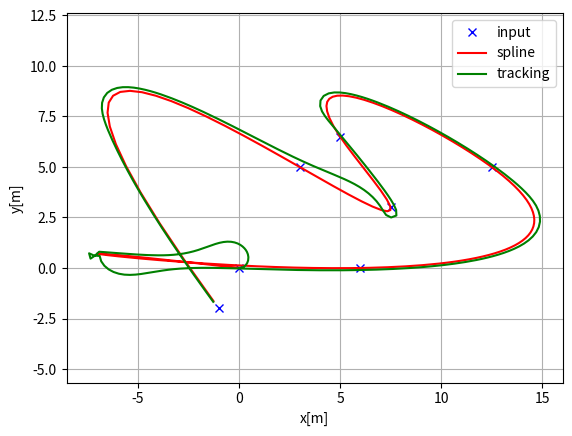
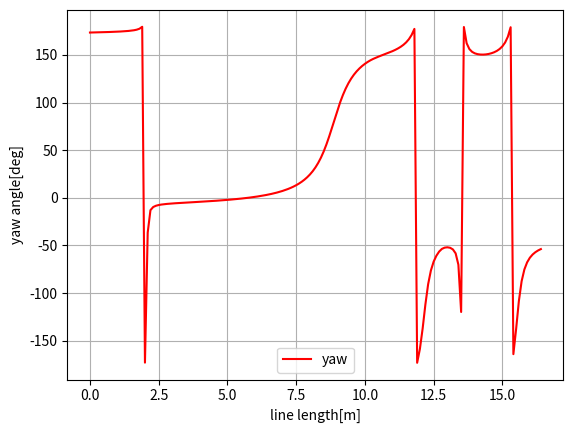
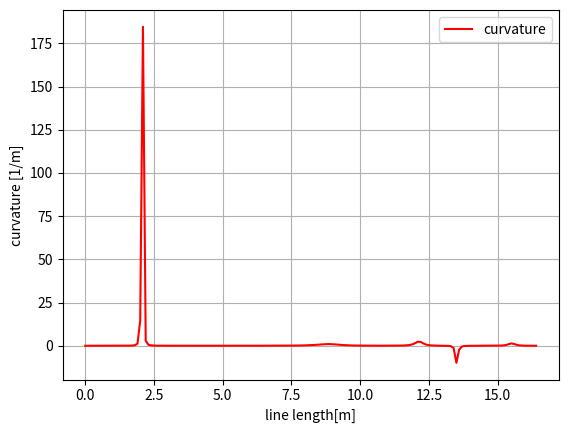

Write the Python code that produced these figures, in order.
"""

Path tracking simulation with rear wheel feedback steering control and PID speed control.

[redacted]

"""
import matplotlib.pyplot as plt
import math
import numpy as np

from scipy import interpolate
from scipy import optimize

Kp = 1.0  # speed propotional gain
# steering control parameter
KTH = 1.0
KE = 0.5

dt = 0.1  # [s]
L = 2.9  # [m]

show_animation = True

class State:
    def __init__(self, x=0.0, y=0.0, yaw=0.0, v=0.0, direction=1):
        self.x = x
        self.y = y
        self.yaw = yaw
        self.v = v
        self.direction = direction

    def update(self, a, delta, dt):
        self.x   = self.x + self.v * math.cos(self.yaw) * dt
        self.y   = self.y + self.v * math.sin(self.yaw) * dt
        self.yaw = self.yaw + self.v / L * math.tan(delta) * dt
        self.v   = self.v + a * dt

class TrackSpline:
    def __init__(self, x, y):
        x, y = map(np.asarray, (x, y))
        s = np.append([0],(np.cumsum(np.diff(x)**2) + np.cumsum(np.diff(y)**2))**0.5)

        self.X = interpolate.CubicSpline(s, x)
        self.Y = interpolate.CubicSpline(s, y)

        self.dX = self.X.derivative(1)
        self.ddX = self.X.derivative(2)

        self.dY = self.Y.derivative(1)
        self.ddY = self.Y.derivative(2)

        self.length = s[-1]
    
    def calc_yaw(self, s):
        dx, dy = self.dX(s), self.dY(s)
        return np.arctan2(dy, dx)
    
    def calc_curvature(self, s):
        dx, dy   = self.dX(s), self.dY(s)
        ddx, ddy   = self.ddX(s), self.ddY(s)
        return (ddy * dx - ddx * dy) / ((dx ** 2 + dy ** 2)**(3 / 2))
    
    def __find_nearest_point(self, s0, x, y):
        def calc_distance(_s, *args):
            _x, _y= self.X(_s), self.Y(_s)
            return (_x - args[0])**2 + (_y - args[1])**2
        
        def calc_distance_jacobian(_s, *args):
            _x, _y = self.X(_s), self.Y(_s)
            _dx, _dy = self.dX(_s), self.dY(_s)
            return 2*_dx*(_x - args[0])+2*_dy*(_y-args[1])

        minimum = optimize.fmin_cg(calc_distance, s0, calc_distance_jacobian, args=(x, y), full_output=True, disp=False)
        return minimum

    def calc_track_error(self, x, y, s0):
        ret = self.__find_nearest_point(s0, x, y)
        
        s = ret[0][0]
        e = ret[1]

        k   = self.calc_curvature(s)
        yaw = self.calc_yaw(s)

        dxl = self.X(s) - x
        dyl = self.Y(s) - y
        angle = pi_2_pi(yaw - math.atan2(dyl, dxl))
        if angle < 0:
            e*= -1

        return e, k, yaw, s

def pid_control(target, current):
    a = Kp * (target - current)
    return a

def pi_2_pi(angle):
    while(angle > math.pi):
        angle = angle - 2.0 * math.pi

    while(angle < -math.pi):
        angle = angle + 2.0 * math.pi

    return angle

def rear_wheel_feedback_control(state, e, k, yaw_r):
    v = state.v
    th_e = pi_2_pi(state.yaw - yaw_r)

    omega = v * k * math.cos(th_e) / (1.0 - k * e) - \
        KTH * abs(v) * th_e - KE * v * math.sin(th_e) * e / th_e

    if th_e == 0.0 or omega == 0.0:
        return 0.0

    delta = math.atan2(L * omega / v, 1.0)

    return delta


def simulate(track, goal):
    T = 500.0  # max simulation time
    goal_dis = 0.3

    state = State(x=-0.0, y=-0.0, yaw=0.0, v=0.0)

    time = 0.0
    x = [state.x]
    y = [state.y]
    yaw = [state.yaw]
    v = [state.v]
    t = [0.0]
    goal_flag = False

    s = np.arange(0, track.length, 0.1)
    e, k, yaw_r, s0 = track.calc_track_error(state.x, state.y, 0.0)

    while T >= time:
        e, k, yaw_r, s0 = track.calc_track_error(state.x, state.y, s0)
        di = rear_wheel_feedback_control(state, e, k, yaw_r)

        speed_r = calc_target_speed(state, yaw_r)
        ai = pid_control(speed_r, state.v)
        state.update(ai, di, dt)

        time = time + dt

        # check goal
        dx = state.x - goal[0]
        dy = state.y - goal[1]
        if math.hypot(dx, dy) <= goal_dis:
            print("Goal")
            goal_flag = True
            break

        x.append(state.x)
        y.append(state.y)
        yaw.append(state.yaw)
        v.append(state.v)
        t.append(time)

        if show_animation:
            plt.cla()
            # for stopping simulation with the esc key.
            plt.gcf().canvas.mpl_connect('key_release_event',
                    lambda event: [exit(0) if event.key == 'escape' else None])
            plt.plot(track.X(s), track.Y(s), "-r", label="course")
            plt.plot(x, y, "ob", label="trajectory")
            plt.plot(track.X(s0), track.Y(s0), "xg", label="target")
            plt.axis("equal")
            plt.grid(True)
            plt.title("speed[km/h]:{:.2f}, target s-param:{:.2f}".format(round(state.v * 3.6, 2), s0))
            plt.pause(0.0001)

    return t, x, y, yaw, v, goal_flag

def calc_target_speed(state, yaw_r):
    target_speed = 10.0 / 3.6

    dyaw = yaw_r - state.yaw
    switch = math.pi / 4.0 <= dyaw < math.pi / 2.0

    if switch:
        state.direction *= -1
        return 0.0
    
    if state.direction != 1:
        return -target_speed
    else:
        return target_speed

def main():
    print("rear wheel feedback tracking start!!")
    ax = [0.0, 6.0, 12.5, 5.0, 7.5, 3.0, -1.0]
    ay = [0.0, 0.0, 5.0, 6.5, 3.0, 5.0, -2.0]
    goal = [ax[-1], ay[-1]]

    track = TrackSpline(ax, ay)
    s = np.arange(0, track.length, 0.1)

    t, x, y, yaw, v, goal_flag = simulate(track, goal)

    # Test
    assert goal_flag, "Cannot goal"

    if show_animation:  # pragma: no cover
        plt.close()
        plt.subplots(1)
        plt.plot(ax, ay, "xb", label="input")
        plt.plot(track.X(s), track.Y(s), "-r", label="spline")
        plt.plot(x, y, "-g", label="tracking")
        plt.grid(True)
        plt.axis("equal")
        plt.xlabel("x[m]")
        plt.ylabel("y[m]")
        plt.legend()

        plt.subplots(1)
        plt.plot(s, np.rad2deg(track.calc_yaw(s)), "-r", label="yaw")
        plt.grid(True)
        plt.legend()
        plt.xlabel("line length[m]")
        plt.ylabel("yaw angle[deg]")

        plt.subplots(1)
        plt.plot(s, track.calc_curvature(s), "-r", label="curvature")
        plt.grid(True)
        plt.legend()
        plt.xlabel("line length[m]")
        plt.ylabel("curvature [1/m]")

        plt.show()

if __name__ == '__main__':
    main()
